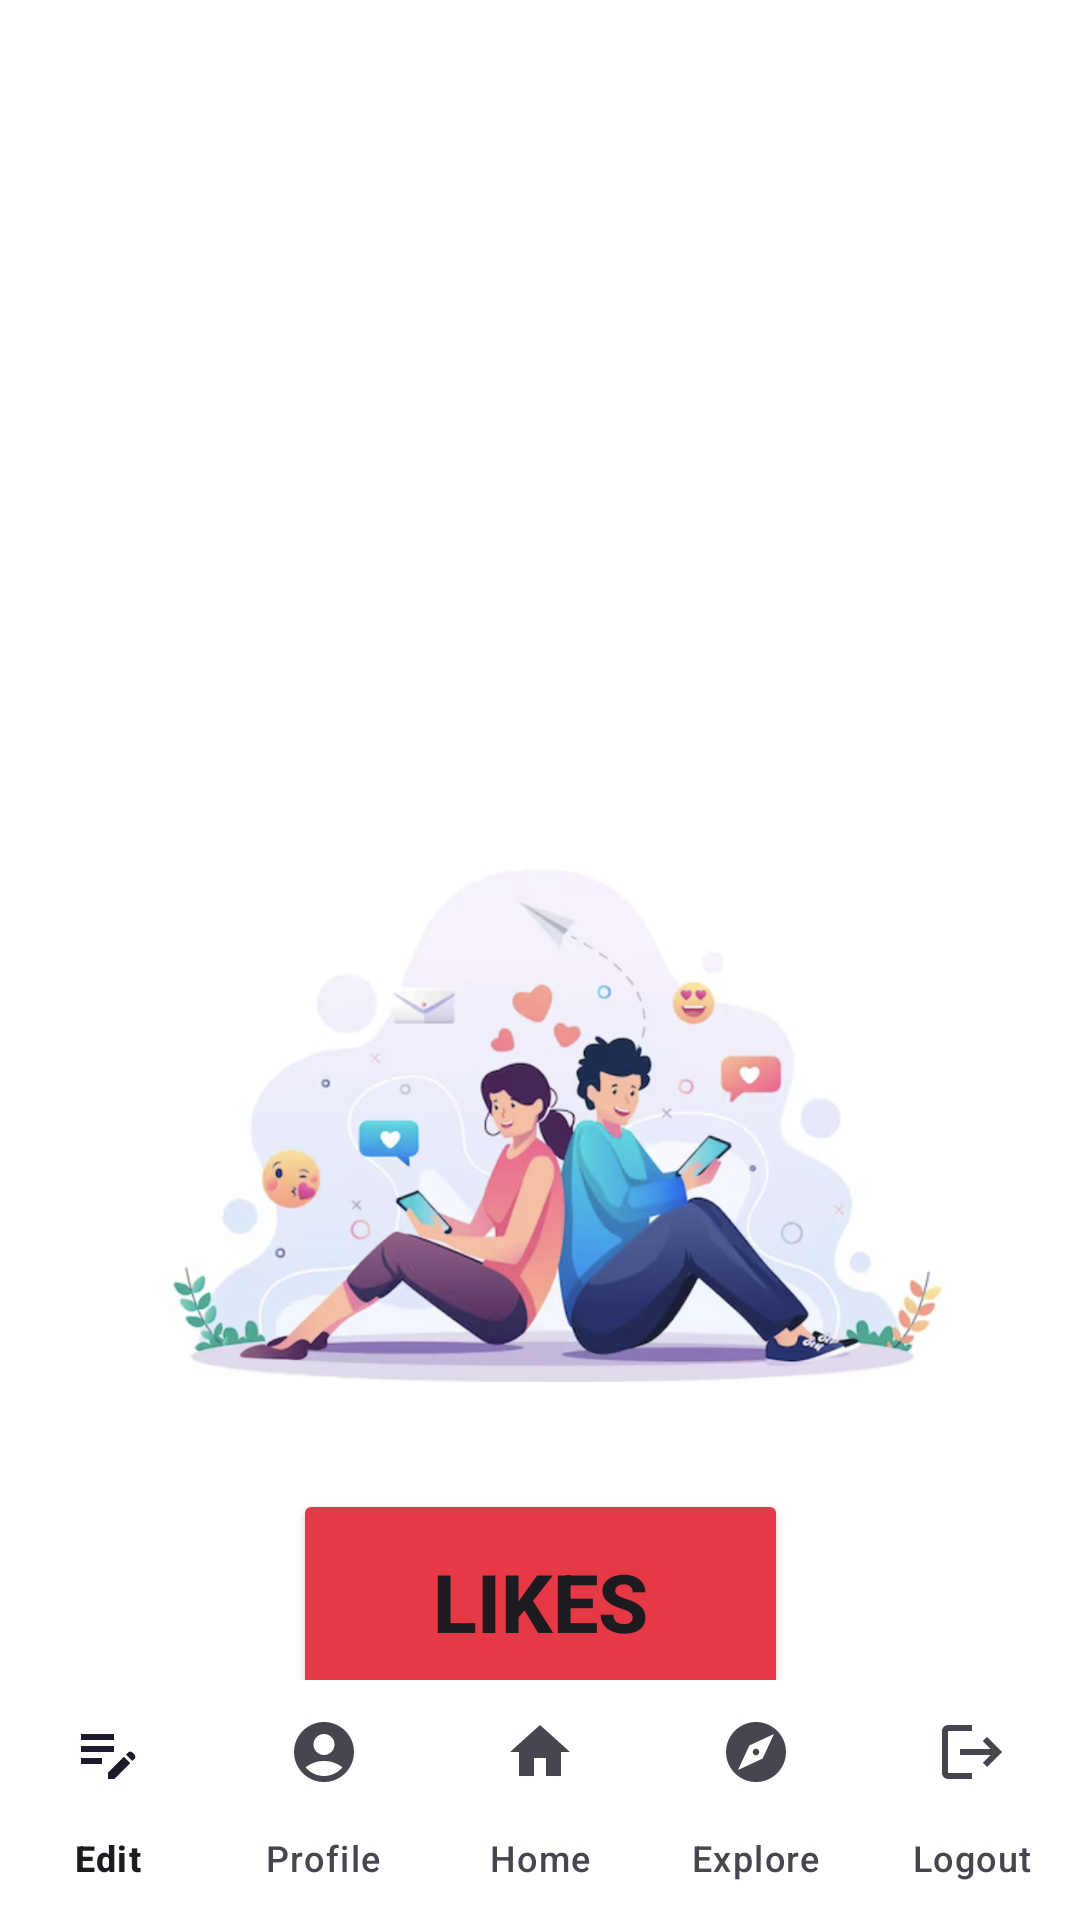

Android layout source for this screen:
<!-- AndroidManifest.xml: application theme Theme.FriendFlow -->
<!-- res/layout/activity_main.xml -->
<?xml version="1.0" encoding="utf-8"?>
<androidx.constraintlayout.widget.ConstraintLayout xmlns:android="http://schemas.android.com/apk/res/android"
    xmlns:app="http://schemas.android.com/apk/res-auto"
    xmlns:tools="http://schemas.android.com/tools"
    android:layout_width="match_parent"
    android:layout_height="match_parent"
    android:background="#ffffffff"
    tools:context=".MainActivity">

    <Button
        android:id="@+id/likes"

        android:layout_width="165dp"
        android:layout_height="75dp"
        android:backgroundTint="@color/like"
        android:text="LIKES"
        android:textAlignment="center"
        android:textSize="27sp"
        android:textStyle="bold"
        app:layout_constraintBottom_toTopOf="@+id/nav"
        app:layout_constraintEnd_toEndOf="parent"
        app:layout_constraintStart_toStartOf="parent"
        app:layout_constraintTop_toBottomOf="@+id/image"
        app:layout_constraintVertical_bias="0.197" />

    <androidx.appcompat.widget.AppCompatImageView
        android:id="@+id/image"
        android:layout_width="273dp"
        android:layout_height="259dp"


        android:layout_marginTop="240dp"
        app:layout_constraintEnd_toEndOf="parent"
        app:layout_constraintStart_toStartOf="parent"
        app:layout_constraintTop_toTopOf="parent"
        app:srcCompat="@drawable/image2" />


    <com.google.android.material.bottomnavigation.BottomNavigationView
        android:id="@+id/nav"
        android:layout_width="wrap_content"
        android:layout_height="wrap_content"
        android:background="@color/white"
        app:labelVisibilityMode="labeled"
        app:layout_constraintBottom_toBottomOf="parent"
        app:layout_constraintEnd_toEndOf="parent"
        app:layout_constraintHorizontal_bias="0.498"
        app:layout_constraintStart_toStartOf="parent"
        app:layout_constraintTop_toBottomOf="@+id/image"
        app:layout_constraintVertical_bias="1.0"
        app:menu="@menu/menu"/>


</androidx.constraintlayout.widget.ConstraintLayout>
<!-- resources referenced by this layout -->
<resources>
  <color name="like">#e63946</color>
  <color name="white">#FFFFFFFF</color>
  <!-- drawable image2: png bitmap (drawable, 422402 bytes) -->
  <style name="Theme.FriendFlow" parent="Base.Theme.FriendFlow" />
  <style name="Base.Theme.FriendFlow" parent="Theme.Material3.DayNight.NoActionBar">
          
          
          <item name="colorPrimary">@color/ocean</item>
      </style>
  <color name="ocean">#20A2AE</color>
</resources>
